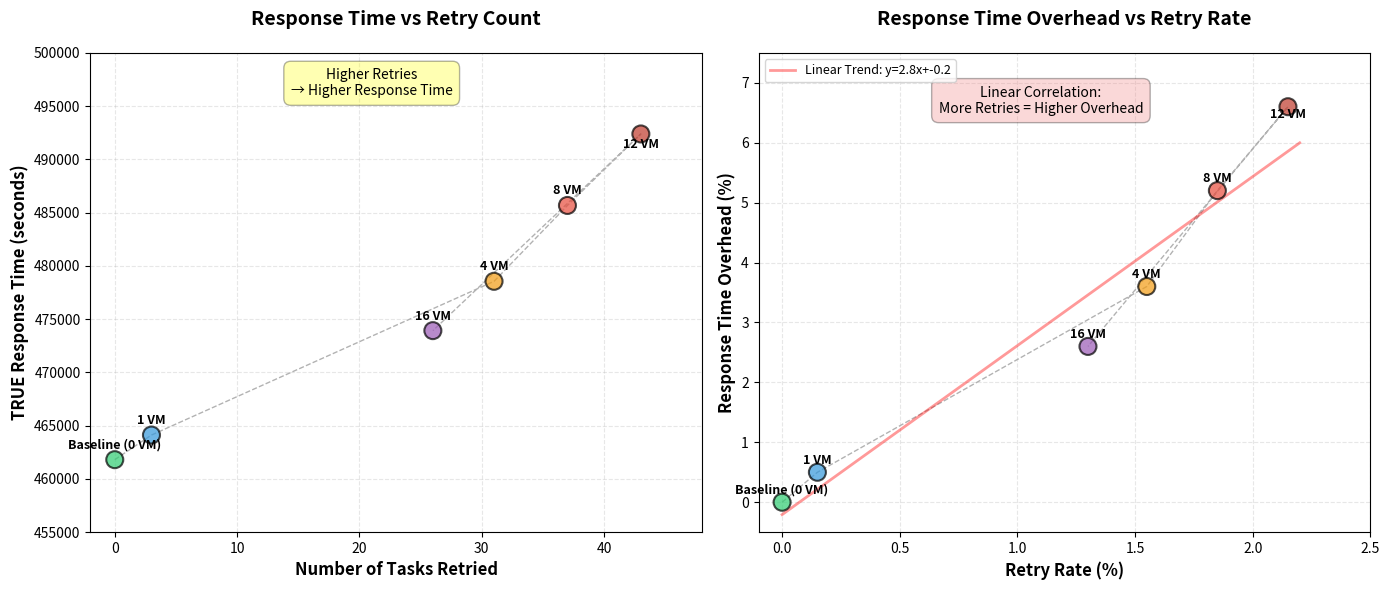

This figure's Python source:
import matplotlib.pyplot as plt
import numpy as np

# Data from the table
scenarios = ['Baseline\n(0 VM)', '1 VM', '4 VM', '8 VM', '12 VM', '16 VM']
retries = [0, 3, 31, 37, 43, 26]
retry_rates = [0, 0.15, 1.55, 1.85, 2.15, 1.30]
response_times = [461808, 464120, 478550, 485670, 492380, 473920]
impact_pct = [0, 0.5, 3.6, 5.2, 6.6, 2.6]

# Create figure with two subplots
fig, (ax1, ax2) = plt.subplots(1, 2, figsize=(14, 6))

# Plot 1: Response Time vs Tasks Retried
ax1.scatter(retries, response_times, s=150, c=['#2ecc71', '#3498db', '#f39c12', '#e74c3c', '#c0392b', '#9b59b6'], 
            alpha=0.7, edgecolors='black', linewidths=1.5, zorder=3)
ax1.plot(retries, response_times, 'k--', alpha=0.3, linewidth=1, zorder=1)

# Add labels for each point
for i, (x, y, label) in enumerate(zip(retries, response_times, scenarios)):
    offset = 8000 if i != 4 else -10000  # Adjust 12 VM label position
    ax1.annotate(label.replace('\n', ' '), (x, y), 
                textcoords="offset points", xytext=(0, offset/1000), 
                ha='center', fontsize=9, fontweight='bold')

ax1.set_xlabel('Number of Tasks Retried', fontsize=12, fontweight='bold')
ax1.set_ylabel('TRUE Response Time (seconds)', fontsize=12, fontweight='bold')
ax1.set_title('Response Time vs Retry Count', fontsize=14, fontweight='bold', pad=20)
ax1.grid(True, alpha=0.3, linestyle='--')
ax1.set_xlim(-2, 48)
ax1.set_ylim(455000, 500000)

# Add trend annotation
ax1.text(21, 496000, 'Higher Retries\n→ Higher Response Time', 
         fontsize=10, ha='center', 
         bbox=dict(boxstyle='round,pad=0.5', facecolor='yellow', alpha=0.3))

# Plot 2: Response Time Overhead (%) vs Retry Rate
ax2.scatter(retry_rates, impact_pct, s=150, c=['#2ecc71', '#3498db', '#f39c12', '#e74c3c', '#c0392b', '#9b59b6'], 
            alpha=0.7, edgecolors='black', linewidths=1.5, zorder=3)
ax2.plot(retry_rates, impact_pct, 'k--', alpha=0.3, linewidth=1, zorder=1)

# Add labels for each point
for i, (x, y, label) in enumerate(zip(retry_rates, impact_pct, scenarios)):
    offset = 0.3 if i != 4 else -0.4  # Adjust 12 VM label position
    ax2.annotate(label.replace('\n', ' '), (x, y), 
                textcoords="offset points", xytext=(0, offset*20), 
                ha='center', fontsize=9, fontweight='bold')

ax2.set_xlabel('Retry Rate (%)', fontsize=12, fontweight='bold')
ax2.set_ylabel('Response Time Overhead (%)', fontsize=12, fontweight='bold')
ax2.set_title('Response Time Overhead vs Retry Rate', fontsize=14, fontweight='bold', pad=20)
ax2.grid(True, alpha=0.3, linestyle='--')
ax2.set_xlim(-0.1, 2.5)
ax2.set_ylim(-0.5, 7.5)

# Add trend line
z = np.polyfit(retry_rates, impact_pct, 1)
p = np.poly1d(z)
x_trend = np.linspace(0, 2.2, 100)
ax2.plot(x_trend, p(x_trend), 'r-', alpha=0.4, linewidth=2, label=f'Linear Trend: y={z[0]:.1f}x+{z[1]:.1f}')
ax2.legend(loc='upper left', fontsize=9)

# Add correlation annotation
ax2.text(1.1, 6.5, 'Linear Correlation:\nMore Retries = Higher Overhead', 
         fontsize=10, ha='center', 
         bbox=dict(boxstyle='round,pad=0.5', facecolor='lightcoral', alpha=0.3))

plt.tight_layout()
plt.savefig('retry_overhead_analysis.png', dpi=300, bbox_inches='tight')
print("Generated retry_overhead_analysis.png")
